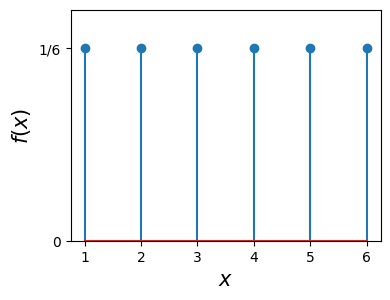
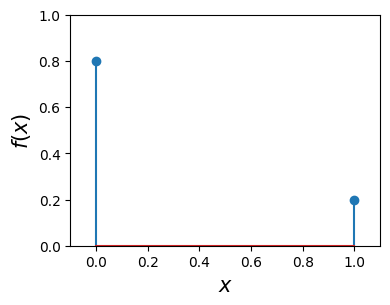
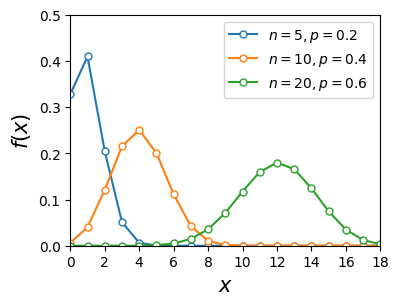
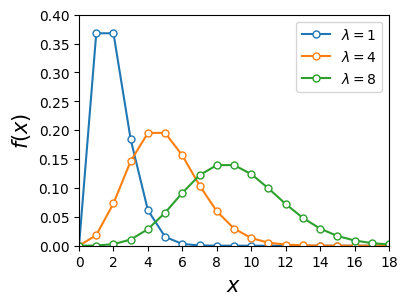
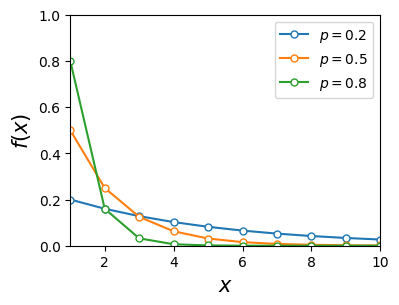
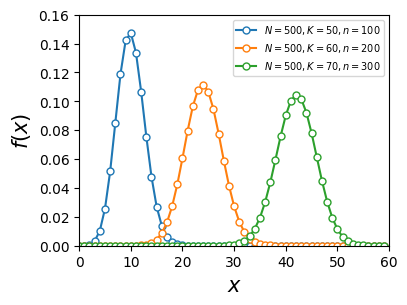
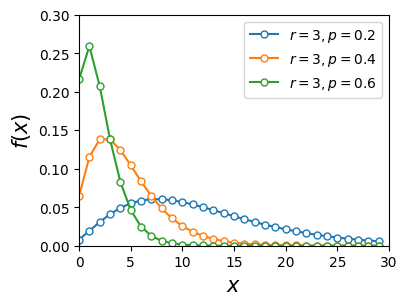
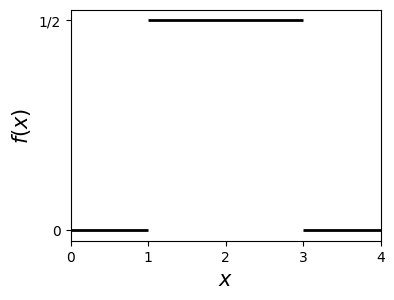
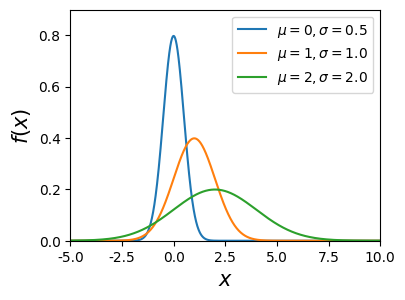
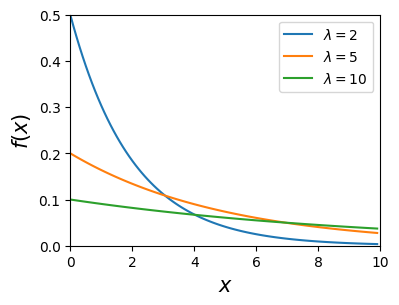
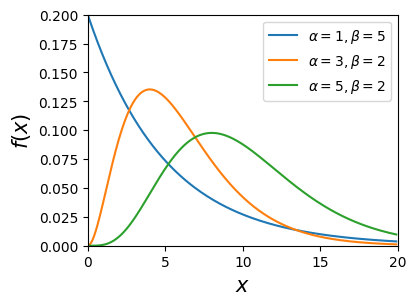
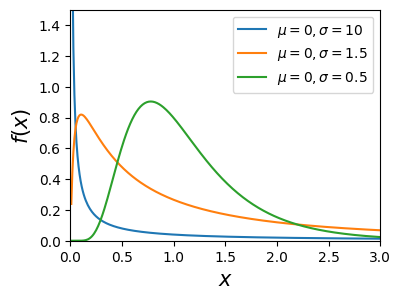
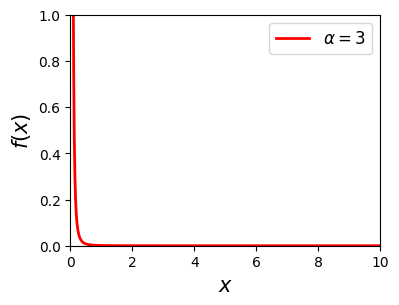

Write Python code to recreate these figures, in order.
#!/usr/bin/env python
# coding: utf-8

# In[82]:


# モジュール・ライブラリのインポート（必ず最初に実行）
import sys, os
import numpy as np
import matplotlib.pyplot as plt
import pandas as pd
import scipy as sp
from scipy import optimize

# 日本語フォントの設定（Mac:'Hiragino Sans', Windows:'MS Gothic'）
plt.rcParams['font.family'] = 'Hiragino Sans'

# 表記の設定
pd.set_option('display.precision', 3)   # 小数点以下の表示桁
pd.set_option('display.max_rows', 20)  # 表示する行数
pd.set_option('display.max_columns', 10)  # 表示する行数
get_ipython().run_line_magic('precision', '3')


# # 確率の応用

# ## 確率変数と確率分布

# ### 確率変数
# 
# 確率を数学的に扱うには，確率的な事象を数値で表わし，その数値に対して確率が定まっている必要がある．
# 例えば，サイコロを投げる場合，目の数字を変数と見なすと，各事象には1から6までの整数値が与えられ，それぞれの事象の確率は1/6である．
# このように，確率的な事象に数値を対応させた変数 $ X $ に対して $ X=x $ となる確率が定まっているとき，$ X $ を**確率変数**と呼ぶ．
# 一般に，確率変数 $ X $ は大文字で表し，その**実現値**（個々の試行の結果）は小文字で表す．
# もし，確率変数 $ X $ が離散的な値 $ x_{1},\ x_{2},\ \cdots $ しか取らないとき（サイコロの目など），$ X $ を**離散型確率変数**と呼ぶ．
# 一方，$ X $ が連続値を取る場合（重さ，長さ，時間など）は**連続型確率変数**と呼ぶ．

# ### 離散型確率分布
# 
# 離散型確率変数 $ X $ が実現値 $ x_{i} $ を取る確率を
# 
# $$
# 	P(X=x_{i}) = f(x_{i})
# $$
# 
# と表す．
# ただし，$ f $ は以下の条件を満たすとする：
# 
# $$
# 	f(x_{i}) \geq 0, \hspace{0.5cm}かつ \hspace{0.5cm} \sum_{i=1}^{\infty} f(x_{i})=1
# $$
# 
# このように，確率変数 $ X $ の各実現値 $ x_{1},\ x_{2},\ \cdots $ に対してその確率を対応させた関数 $ f $ を**確率分布関数**と呼ぶ．
# 
# 特に，$ X $ が離散型確率変数の場合，$ f $ を**離散型確率分布**または**確率（質量）関数**と呼ぶ．
# また，確率変数 $ X $ が $ x $ 以下である確率を
# 
# $$
# 	P(X \leq x) = F(x) = \sum_{x_{i}\leq x} f(x_{i})
# $$
# 
# と表し，これを**累積分布関数**と呼ぶ．
# なお，離散型確率変数の累積分布は不連続な関数となる．

# なお，記述統計学において，度数分布（ヒストグラム）を扱ったが，これは与えられたデータに対して，階級値と（相対）度数が対応したものであった．
# データ数 $ n $ が十分大きい（$ n\to \infty $）ときに相対度数が確率に一致するということを踏まえると，確率分布とはヒストグラムに対する理論的なモデルと捉えることができる．

# 例として，サイコロを１個投げた場合を考える．
# この場合，確率変数の実現値は $ 1,2,3,4,5,6 $ であり，それぞれの確率が $ 1/6 $ なので，確率分布は以下のようになる：
# 
# $$
# 	f(1) = \frac{1}{6},\ f(2) = \frac{1}{6},\ f(3) = \frac{1}{6},\ f(4) = \frac{1}{6},\ f(5) = \frac{1}{6},\ f(6) = \frac{1}{6}
# $$
# 
# なお，このように全ての実現値に対して同じ確率を取るような確率分布を**一様分布**と呼ぶ．

# ### 連続型確率分布

# 連続型確率変数の場合，確率変数 $ X $ がある実現値 $ a $ を取る確率はゼロとなる：
# 
# $$
# 	P(X=a) = 0
# $$
# 
# そこで，連続型確率変数の場合には，$ X $ がある範囲 $ a \leq X \leq b $ に入る確率
# 
# $$
# 	P(a \leq X \leq b) = \int_{a}^{b} f(x) dx
# $$
# 
# を考え，これを**確率密度関数**と呼ぶ．
# ただし，$ f $ は以下の条件を満たす：
# 
# $$
# 	f(x) \geq 0, \hspace{0.5cm}かつ \hspace{0.5cm} \int_{-\infty}^{\infty} f(x) dx = 1
# $$
# 
# 連続型確率変数 $ X $ の取る値が $ x $ 以下である確率を
# 
# $$
# 	F(x) = \int_{-\infty}^{x} f(x') dx'
# $$
# 
# と表し，これを**累積分布関数**と呼ぶ．
# なお，微分積分学の基本定理より，累積分布関数と確率密度関数は
# 
# $$
# 	f(x) = \frac{d F(x)}{d x}
# $$
# の関係にある．

# ## 期待値と分散

# ### 期待値

# 確率分布関数に対してもヒストグラムにおける平均値に対応する量を定義でき，これを**期待値**と呼ぶ．
# これは，試行の結果期待される値という意味である．
# 一般に，確率変数 $ X $ に対する期待値は $ E(X) $ と表し，離散型，連続型それぞれに対して以下で定義される：
# 
# \begin{align*}
# 	\begin{split}
# 	E(X) &= \sum_{i=1}^{n} x_{i} f(x_{i}) \hspace{0.5cm} \textrm{（離散型）}\\[15pt]
# 	E(X) &= \int_{-\infty}^{\infty} x f(x) dx \hspace{0.5cm} \textrm{（連続型）}
# 	\end{split}
# \end{align*}

# ### 分散

# 期待値は分布の重心を表す指標であるが，期待値が同じでも形状が異なる分布はたくさんある．
# そこで，分布の形状に関するより詳しい情報を得るには，分布のばらつき具合を表す指標が必要となる．
# これが分散であり，$ \mu = E[X] $に対して
# 
# $$
# 	V(X) = E[(X-\mu)^{2}]
# $$
# 
# と定義される．
# 特に，離散型，連続型の確率変数に対して以下のように与えられる：
# 
# \begin{align*}
# 	\begin{split}
# 	V(X) &= \sum_{i} (x_{i}-\mu)^{2} f(x_{i}) \hspace{0.5cm}\textrm{（離散型）} \\
# 	V(X) &= \int_{-\infty}^{\infty} (x-\mu)^{2} f(x) dx \hspace{0.5cm}\textrm{（連続型）}
# 	\end{split}
# \end{align*}
# 
# 
# なお，確率分布の標準偏差は分散の平方根として定義される．

# #### 例）宝くじ
# 
# 「くじ」を引いた時にどのくらいの賞金が期待できるかを表すのが期待金額であり，これが確率変数の期待値の本来的な意味である．
# いま，1から100までの番号がついた100個の玉が入っている箱から玉を1個取り出す．
# このとき，玉の番号に応じて賞金 $ X $ の金額が以下のように決まっているとする（単位は円）：
# 
# - 番号が1から60：$ x_{1}=0 $
# - 番号が61から90：$ x_{2}=100 $
# - 番号が91から100：$ x_{3}=10000 $
# 
# これより，くじを1回引いて $ x_{1},\ x_{2},\ x_{3} $ という結果が起きる確率（確率分布）は
# 
# $$
# 	f(x_{1})=0.6,\ f(x_{2})=0.3,\ f(x_{3})=0.1
# $$
# 
# である．
# このとき，くじを多数回引くときに得られる1回当たりの金額が期待値であり，以下のように計算される：
# 
# \begin{align*}
# 	E(X) &= \sum_{i=1}^{3} x_{i}f(x_{i})\\
# 	&= x_{1}f(x_{1}) + x_{2}f(x_{2}) + x_{3}f(x_{3}) \\
# 	&= 0\times 0.6 + 100\times 0.3 + 10000 \times 0.1 \\
# 	&= 130 \textrm{（円）}
# \end{align*}
# 
# このようなくじを１回300円くらいの金額に設定しておけば，たまに1000円のあたりが出たとしても，トータルでは損をすることはない．
# 
# 下表は1枚300円のある宝くじの賞金と当選確率の関係（確率分布）である．
# この宝くじの賞金 $ x $ に対してその期待値を計算すると，$ E[X] = 134 $ 円となる．
# 宝くじの値段300円に対して期待値が134円であり，買い手からすると明らかに損をするように見える．
# しかし，標準偏差の値は約10万円であり，ばらつきも非常に大きいことが分かる．
# これは，購入枚数が少なければ大勝する可能性がある一方で，購入枚数が増えるほど損をすることを意味する．

# | 賞      | 賞金 $ x $ （円）                         | 当選確率 $ f(x) $ |
# | :----------: | :--------------------------------------: | :----: |
# | 1等    | $ 3\times 10^{8} $ | $ 1/10^{7} $ |
# | 1等前後賞 | $ 1\times 10^{8} $ | $ 2/10^{7} $ |
# | 2等 | $ 1\times 10^{7} $ | $ 4/10^{7} $ |
# | 3等  | $ 1\times 10^{5} $ | $ 1/10^{4} $ |
# | 4等  | $ 1\times 10^{4} $ | $ 2/10^{3} $ |
# | 5等  | $ 2\times 10^{3} $ | $ 1/100 $ |
# | 6等  | $ 3\times 10^{2} $ | $ 1/10 $ |
# | はずれ  | $ 0 $ | $ 0.8878993 $ |

# ## 代表的な離散型確率分布

# ### 一様分布
# 
# $$ f(x) = \frac{1}{b-a+1} \quad (a\leq x \leq b) $$
# 
# - $ a \leq x \leq b $ において，一定確率を取る分布．
# - 具体例：サイコロを1回投げた場合は $ a=1,\ b=6 $ の一様分布に従う．

# In[173]:


from scipy.stats import uniform
fig, ax = plt.subplots(figsize=(4, 3))
x = [1, 2, 3, 4, 5, 6]
ax.stem(x, uniform.pdf(x, loc=x[0], scale=x[-1]))
ax.set_ylim(0, 0.2)
ax.set_yticks([0, 1/6])
ax.set_yticklabels(['0', '1/6'])
ax.set_xlabel('$x$', fontsize=15)
ax.set_ylabel('$f(x)$', fontsize=15);


# ### ベルヌーイ分布
# 
# \begin{align*}
#     \begin{split}
#     f(x) &= p^{x}(1-p)^{1-x} \\[10pt]
#     &= \begin{cases}
#         p & (x=1) \\
#         1-p & (x=0)
#     \end{cases}
#     \end{split}
# \end{align*}
# 
# - 成功確率が $ p $，失敗確率が $ 1-p $ の試行を**ベルヌーイ試行**と呼ぶ．
# - 1回のベルヌーイ試行において，成功，失敗を1と0に対応させた確率変数 $ X $ はベルヌーイ分布に従う．

# In[174]:


from scipy.stats import bernoulli
fig, ax = plt.subplots(figsize=(4, 3))
x = [0, 1]
ax.stem(x, bernoulli.pmf(x, 0.2))
ax.set_xlim(-0.1, 1.1); ax.set_ylim(0, 1)
ax.set_xlabel('$x$', fontsize=15)
ax.set_ylabel('$f(x)$', fontsize=15);


# ### 二項分布
# 
# $$ f(x) = \binom{n}{x} p^{x}(1-p)^{n-x} $$
# 
# - ベルヌーイ分布に従う確率変数の和
# - 具体例：ベルヌーイ試行を $ n $ 回繰り返すときの成功回数 $ X $（コイン投げを繰り返した時に表の出る回数）は二項分布に従う．

# In[175]:


from scipy.stats import binom
fig, ax = plt.subplots(figsize=(4, 3))
x = np.arange(0, 20, 1)
ax.plot(x, binom.pmf(x, 5, 0.2), '-o', mfc='w', ms=5, label='$n=5, p=0.2$')
ax.plot(x, binom.pmf(x, 10, 0.4), '-o', mfc='w', ms=5, label='$n=10, p=0.4$')
ax.plot(x, binom.pmf(x, 20, 0.6), '-o', mfc='w', ms=5, label='$n=20, p=0.6$')
ax.set_xlim(0, 18); ax.set_ylim(0, 0.5)
ax.set_xlabel('$x$', fontsize=15)
ax.set_ylabel('$f(x)$', fontsize=15)
ax.set_xticks(x[::2])
ax.legend(numpoints=1, fontsize=10, loc='upper right', frameon=True);


# ### ポアソン分布
# 
# $$ f(x) = \frac{\lambda^{x}}{x!} \mathrm{e}^{-\lambda} $$
# 
# - 二項分布において平均を $ np = \lambda $ とおき，$ \lambda $ を一定に保ったまま $ n\to \infty,\ p\to 0 $ とした場合．
# - 稀な現象（ $ p\to 0 $ ）を大量に（ $ n\to \infty $ ）観測したとき，一定期間内の成功数が従う確率分布．
# - 具体例：交通事故の件数，放射性元素の崩壊数，サッカーの得点

# In[176]:


from scipy.stats import poisson
fig, ax = plt.subplots(figsize=(4, 3))
x = np.arange(0, 20, 1)
ax.plot(x, poisson.pmf(x, 1, 1), '-o', mfc='w', ms=5, label='$\lambda=1$')
ax.plot(x, poisson.pmf(x, 4, 1), '-o', mfc='w', ms=5, label='$\lambda=4$')
ax.plot(x, poisson.pmf(x, 8, 1), '-o', mfc='w', ms=5, label='$\lambda=8$')
ax.set_xlabel('$x$', fontsize=15)
ax.set_ylabel('$f(x)$', fontsize=15)
ax.set_xlim(0, 18); ax.set_ylim(0, 0.4)
ax.set_xticks(x[::2])
ax.legend(numpoints=1, fontsize=10, loc='upper right', frameon=True);


# ### 幾何分布
# 
# $$ f(x) = (1-p)^{x-1}p $$
# 
# - ベルヌーイ試行を繰り返すとき，初めて成功した時点で失敗した回数 $ X $ は幾何分布に従う．

# In[177]:


from scipy.stats import geom
fig, ax = plt.subplots(figsize=(4, 3))
x = np.arange(1, 20, 1)
ax.plot(x, geom.pmf(x, 0.2), '-o', mfc='w', ms=5, label='$p=0.2$')
ax.plot(x, geom.pmf(x, 0.5), '-o', mfc='w', ms=5, label='$p=0.5$')
ax.plot(x, geom.pmf(x, 0.8), '-o', mfc='w', ms=5, label='$p=0.8$')
ax.set_xlim(1, 10); ax.set_ylim(0, 1)
ax.set_xlabel('$x$', fontsize=15)
ax.set_ylabel('$f(x)$', fontsize=15)
ax.legend(numpoints=1, fontsize=10, loc='upper right', frameon=True);


# ### 超幾何分布
# 
# $$ f(x) = \frac{\binom{K}{x}\binom{N-K}{n-x}}{\binom{N}{n}} $$
# 
# - 赤玉 $ K $ 個と青玉 $ N-K $ 個を混ぜた計 $ N $ 個の中から，$ n $ 個を取り出すとき，含まれている赤玉の数 $ X $ は超幾何分布に従う．

# In[160]:


from scipy.stats import hypergeom
fig, ax = plt.subplots(figsize=(4, 3))
x = np.arange(0, 60, 1)
ax.plot(x, hypergeom.pmf(x, 500, 100, 50), '-o', mfc='w', ms=5, label='$N=500, K=50, n=100$')
ax.plot(x, hypergeom.pmf(x, 500, 200, 60), '-o', mfc='w', ms=5, label='$N=500, K=60, n=200$')
ax.plot(x, hypergeom.pmf(x, 500, 300, 70), '-o', mfc='w', ms=5, label='$N=500, K=70, n=300$')
ax.set_xlim(0, 60); ax.set_ylim(0, 0.16)
ax.set_xlabel('$x$', fontsize=15)
ax.set_ylabel('$f(x)$', fontsize=15)
ax.legend(numpoints=1, fontsize=7, loc='upper right', frameon=True);


# ### 負の二項分布
# 
# $$ f(x)= \binom{r+x-1}{x} p^{r} (1-p)^{x} $$
# 
# - ベルヌーイ試行を繰り返すとき，$ r $ 回成功した時点での失敗回数 $ X $ は負の二項分布に従う．
# - 具体例：ネットゲームで１ゲーム獲得するまでの失点数

# In[161]:


from scipy.stats import nbinom
fig, ax = plt.subplots(figsize=(4, 3))
x = np.arange(0, 30, 1)
ax.plot(x, nbinom.pmf(x, 3, 0.2), '-o', mfc='w', ms=5, label='$r=3, p=0.2$')
ax.plot(x, nbinom.pmf(x, 3, 0.4), '-o', mfc='w', ms=5, label='$r=3, p=0.4$')
ax.plot(x, nbinom.pmf(x, 3, 0.6), '-o', mfc='w', ms=5, label='$r=3, p=0.6$')
ax.set_xlim(0, 30); ax.set_ylim(0, 0.3)
ax.set_xlabel('$x$', fontsize=15)
ax.set_ylabel('$f(x)$', fontsize=15)
ax.legend(numpoints=1, fontsize=10, loc='upper right', frameon=True);


# ## 代表的な連続型確率分布
# 

# ### 一様分布
# 
# $$ f(x) = \frac{1}{b-a},\quad  (a\leq x \leq b) $$
# 
# - $ f(x) $ が確率変数 $ X $ の値に依らず，一定値を取る確率分布．

# In[183]:


from scipy.stats import uniform
fig, ax = plt.subplots(figsize=(4, 3))
ax.hlines(0, -10, 1, colors='k', lw=2)
ax.hlines(1/2, 1, 3, colors='k', lw=2)
ax.hlines(0, 3, 10, colors='k', lw=2)
ax.set_xlim([0, 4])
ax.set_xticks([0, 1, 2, 3, 4])
ax.set_yticks([0, 1/2])
ax.set_yticklabels(['0', '1/2'])
ax.set_xlabel('$x$', fontsize=15)
ax.set_ylabel('$f(x)$', fontsize=15);


# ### 正規分布
# 
# $$ f(x) = \frac{1}{\sqrt{2\pi} \sigma} \exp\left[- \frac{(x-\mu)^{2}}{2\sigma^{2}}\right] $$
# 
# - 中心極限定理「任意の確率分布に従う $ n $ 個の確率変数の和は $ n $ を大きくしたときに正規分布に従う」から導かれる．
# - 二項分布で $ n\to \infty $ とした場合は中心極限定理の一例．
# - 具体例：様々な自然現象，社会現象において観られる（成人の身長，測定誤差，など）

# In[182]:


from scipy.stats import norm
fig, ax = plt.subplots(figsize=(4, 3))
x = np.arange(-5, 10, 0.01)
ax.plot(x, norm.pdf(x, 0, 0.5), '-', mfc='w', ms=5, label='$\mu=0, \sigma=0.5$')
ax.plot(x, norm.pdf(x, 1, 1.0), '-', mfc='w', ms=5, label='$\mu=1, \sigma=1.0$')
ax.plot(x, norm.pdf(x, 2, 2.0), '-', mfc='w', ms=5, label='$\mu=2, \sigma=2.0$')
ax.set_xlim(-5, 10); ax.set_ylim(0, 0.9)
ax.set_xlabel('$x$', fontsize=15)
ax.set_ylabel('$f(x)$', fontsize=15)
ax.legend(numpoints=1, fontsize=10, loc='upper right', frameon=True);


# ### 指数分布
# 
# $$ f(x) = \frac{1}{\lambda} \mathrm{e}^{-x/\lambda}, \quad (x \geq 0) $$ 
# 
# - 連続的な時間で事象が独立に一定の確率で生じるような確率過程を**ポアソン過程**と呼ぶ．
# - ポアソン過程において，２つの連続する事象間の待ち時間分布は指数分布に従う．
# - 幾何分布の連続版．
# - 具体例：放射性元素の崩壊間隔，バスケットボールの得点間隔

# In[181]:


from scipy.stats import expon
fig, ax = plt.subplots(figsize=(4, 3))
x = np.arange(0, 10, 0.1)
ax.plot(x, expon.pdf(x, loc=0, scale=2), '-', mfc='w', ms=5, label='$\lambda=2$')
ax.plot(x, expon.pdf(x, loc=0, scale=5), '-', mfc='w', ms=5, label='$\lambda=5$')
ax.plot(x, expon.pdf(x, loc=0, scale=10), '-', mfc='w', ms=5, label='$\lambda=10$')
ax.set_xlim(0, 10); ax.set_ylim(0, 0.5)
ax.set_xlabel('$x$', fontsize=15)
ax.set_ylabel('$f(x)$', fontsize=15)
ax.legend(numpoints=1, fontsize=10, loc='upper right', frameon=True);


# ### ガンマ分布
# 
# $$ f(x) = \frac{\beta^{\alpha}}{\Gamma(\alpha)}x^{\alpha - 1} \mathrm{e}^{-\beta x}, \quad (x > 0) $$
# 
# - ポアソン過程において，事象が $ \alpha $ 回生じるまでの待ち時間はガンマ分布に従う．
# - 指数分布に従う確率変数の和が従う確率分布．

# In[180]:


from scipy.stats import gamma
fig, ax = plt.subplots(figsize=(4, 3))
x = np.arange(0, 20, 0.1)
ax.plot(x, gamma.pdf(x, 1, scale=5), '-', mfc='w', ms=5, label='$\\alpha=1, \\beta=5$')
ax.plot(x, gamma.pdf(x, 3, scale=2), '-', mfc='w', ms=5, label='$\\alpha=3, \\beta=2$')
ax.plot(x, gamma.pdf(x, 5, scale=2), '-', mfc='w', ms=5, label='$\\alpha=5, \\beta=2$')
ax.set_xlim(0, 20); ax.set_ylim(0, 0.2)
ax.set_xlabel('$x$', fontsize=15)
ax.set_ylabel('$f(x)$', fontsize=15)
ax.legend(numpoints=1, fontsize=10, loc='upper right', frameon=True);


# ### 対数正規分布
# 
# $$ f(x) = \frac{1}{\sqrt{2\pi}\sigma x} \exp \left[ - \frac{(\log x - \mu)^{2}}{2\sigma^{2}}\right], \quad (x > 0) $$
# 
# - 確率変数 $ X $ の対数変換 $ Y=\log X $ が正規分布に従うとき，$ X $ は対数正規分布に従う．
# - 一般に，確率変数 $ X_{t} $，$ \alpha_{t} $ に対して，$ X_{t} $ の時間発展が
# 
#     $$
#         X_{t} = \alpha_{t-1} X_{t-1}
#     $$
# 
#     で与えられるとする．これは，ある量 $ X_{t-1} $ にランダムな成長率 $ \alpha_{t} $ を掛けたものが次の時刻の値 $ X_{t} $ になるということを意味し，**ランダム乗算過程**と呼ばれる．
# - ランダム乗算過程では，$ t\to \infty $ において $ X_{t} $ が対数正規分布に従う．
# - 具体例１：ガラス棒を落として破壊する実験を考える．時刻 $ t $ における破片の大きさを $ X_{t} $ とすると，$ X_{t} $ の時間発展はランダム乗算過程で記述できる（ただし，落とす高さなどにも依存する）{cite}`松下2019,Kuninaka2011`．
# - 具体例２：社会現象における対数正規分布の例としては，高齢者の死亡年齢，児童生徒の身長・体重，駅の降車人数，アニメのキャラクターのサイズ，などが知られている{cite}`Kuninaka2011`．

# In[179]:


from scipy.stats import lognorm
fig, ax = plt.subplots(figsize=(4, 3))
x = np.arange(0, 20, 0.01)[1:]
ax.plot(x, lognorm.pdf(x, 10, loc=0), '-', mfc='w', ms=5, label='$\mu=0, \sigma=10$')
ax.plot(x, lognorm.pdf(x, 1.5, loc=0), '-', mfc='w', ms=5, label='$\mu=0, \sigma=1.5$')
ax.plot(x, lognorm.pdf(x, 0.5, loc=0), '-', mfc='w', ms=5, label='$\mu=0, \sigma=0.5$')
ax.set_xlim(0, 3); ax.set_ylim(0, 1.5)
ax.set_xlabel('$x$', fontsize=15)
ax.set_ylabel('$f(x)$', fontsize=15)
ax.legend(numpoints=1, fontsize=10, loc='upper right', frameon=True);


# ### べき分布
# 
# $$ f(x)= Cx^{-\alpha} $$ 
# 
# - べき分布の著しい性質として，分布を特徴づける平均や分散が意味を成さない点がある．実際，べき分布では極端に大きい値を取る確率が無視できないので，平均値は分布の中心を意味せず，$ \alpha $ の値によっては分散が発散する．
# - 自然現象や社会現象にはべき分布に従う現象が数多く観測されている．
# - 具体例：地震のエネルギー，個人の資産，都市の人口，テキスト中に出現する単語の頻度，本や音楽の売上げ，論文の引用回数など．
# - べき分布が現れる背景には要素間の複雑な相互作用が存在することが多く，その出現メカニズムは未だに研究対象となっている{cite}`松下2019,Buchanan2009`．

# In[178]:


fig, ax = plt.subplots(figsize=(4, 3))
x = np.arange(0, 100, 0.01)[1:]
ax.plot(x, x**(-3)/1000, 'r-', lw=2, label='$\\alpha=3$')
ax.set_xlim(0, 10); ax.set_ylim(0, 1)
ax.set_xlabel('$x$', fontsize=15)
ax.set_ylabel('$f(x)$', fontsize=15)
ax.legend(numpoints=1, fontsize=12, loc='upper right', frameon=True);

